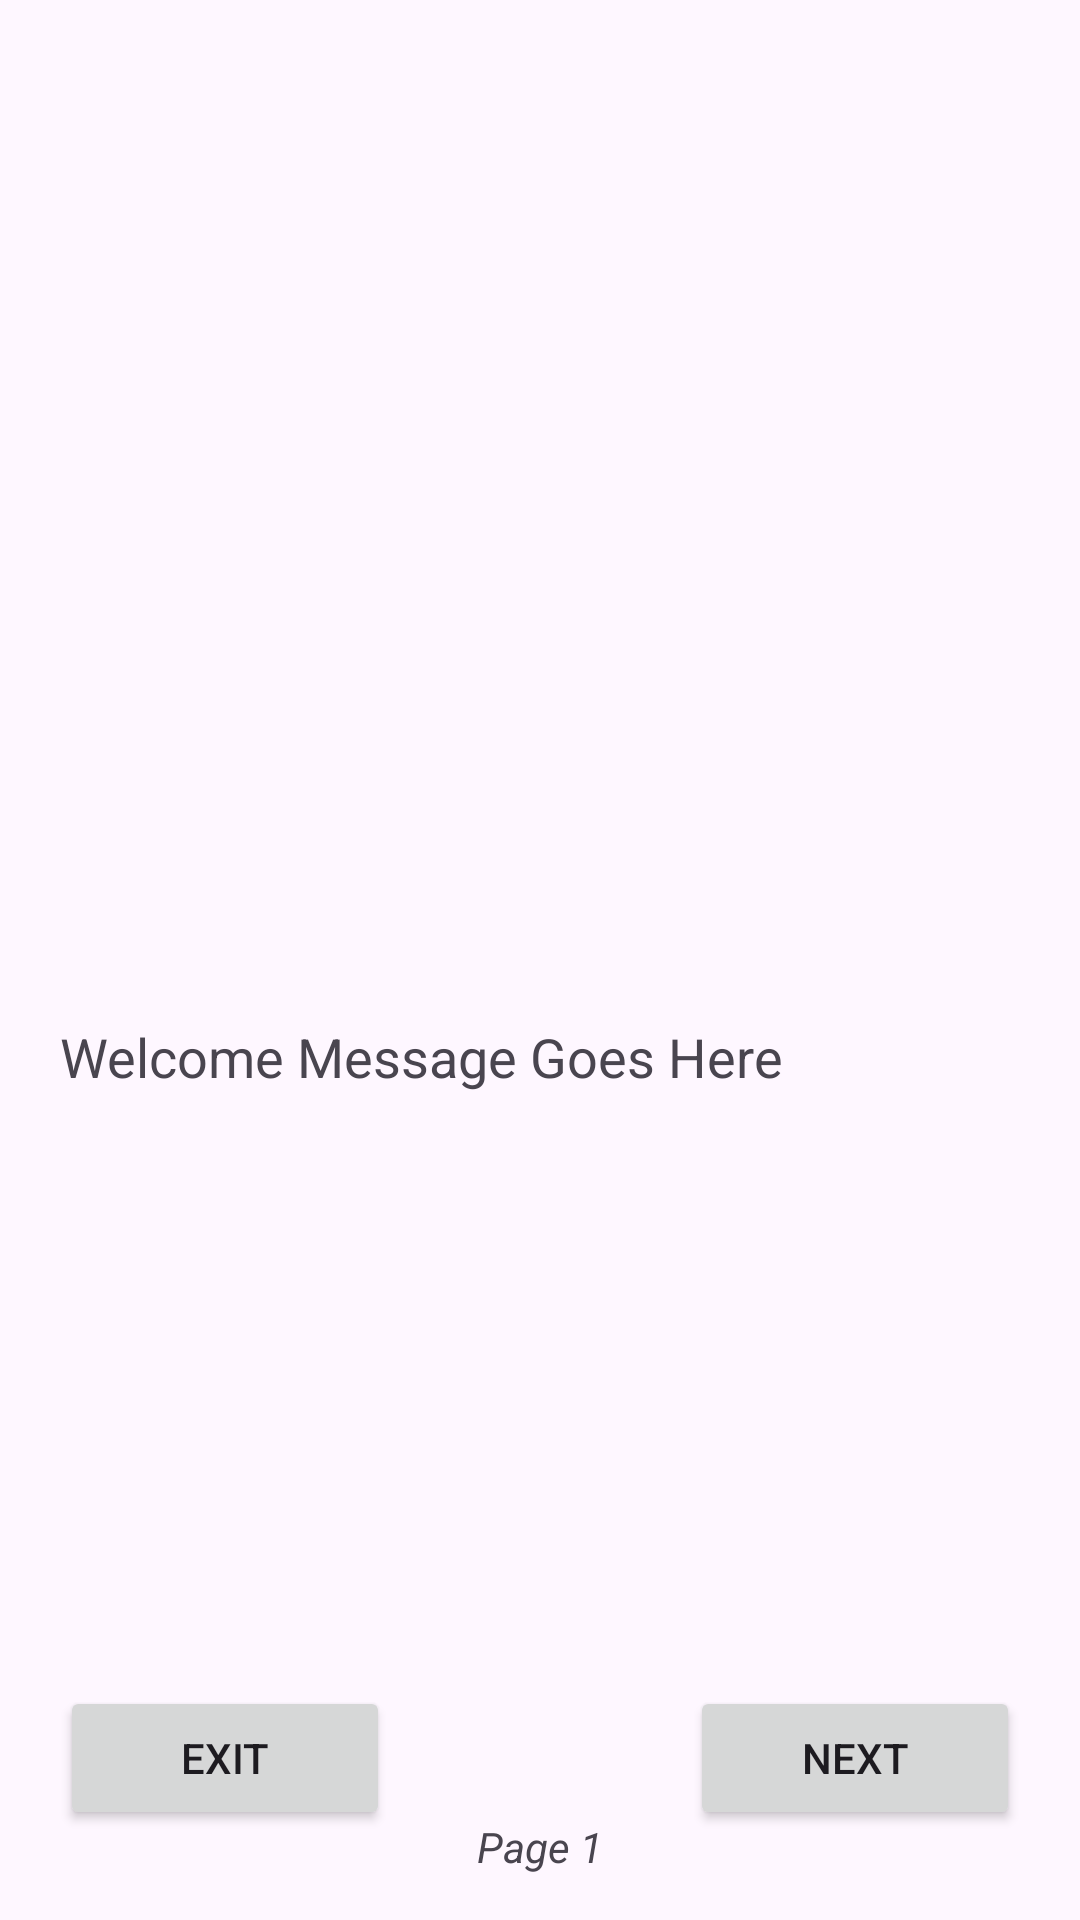

Reconstruct the res/layout file that produces this screen, plus the resources it refers to.
<!-- AndroidManifest.xml: application theme Theme.MyStoryBook -->
<!-- res/layout/activity_main.xml -->
<?xml version="1.0" encoding="utf-8"?>
<RelativeLayout xmlns:android="http://schemas.android.com/apk/res/android"
    xmlns:app="http://schemas.android.com/apk/res-auto"
    xmlns:tools="http://schemas.android.com/tools"
    android:layout_width="match_parent"
    android:layout_height="match_parent"
    tools:context=".MainActivity">


    <ImageView
        android:id="@+id/imgProfilePic"
        android:layout_width="200dp"
        android:layout_height="200dp"
        android:layout_centerHorizontal="true"
        android:layout_marginTop="90dp"
        android:src="@drawable/profile_pic" />

    <TextView
        android:id="@+id/txtWelcomeMessage"
        android:layout_width="match_parent"
        android:layout_height="wrap_content"
        android:layout_below="@+id/imgProfilePic"
        android:layout_marginStart="20dp"
        android:layout_marginTop="50dp"
        android:layout_marginEnd="20dp"
        android:text="Welcome Message Goes Here"
        android:textSize="18sp" />

    <Button
        android:id="@+id/btnExit"
        android:layout_width="110dp"
        android:layout_height="wrap_content"
        android:layout_alignParentBottom="true"
        android:layout_marginStart="20dp"
        android:layout_marginBottom="30dp"
        android:onClick="exitApp"
        android:text="Exit" />

    <TextView
        android:layout_width="wrap_content"
        android:layout_height="wrap_content"
        android:layout_alignParentBottom="true"
        android:layout_centerHorizontal="true"
        android:layout_marginBottom="15dp"
        android:text="Page 1"
        android:textStyle="italic" />

    <Button
        android:id="@+id/btnSecondPage"
        android:layout_width="110dp"
        android:layout_height="wrap_content"
        android:layout_alignParentEnd="true"
        android:layout_alignParentBottom="true"
        android:layout_marginEnd="20dp"
        android:layout_marginBottom="30dp"
        android:onClick="goToSecondPage"
        android:text="Next" />

</RelativeLayout>
<!-- resources referenced by this layout -->
<resources>
  <style name="Theme.MyStoryBook" parent="Base.Theme.MyStoryBook" />
  <style name="Base.Theme.MyStoryBook" parent="Theme.Material3.DayNight.NoActionBar">
          
          
      </style>
</resources>
